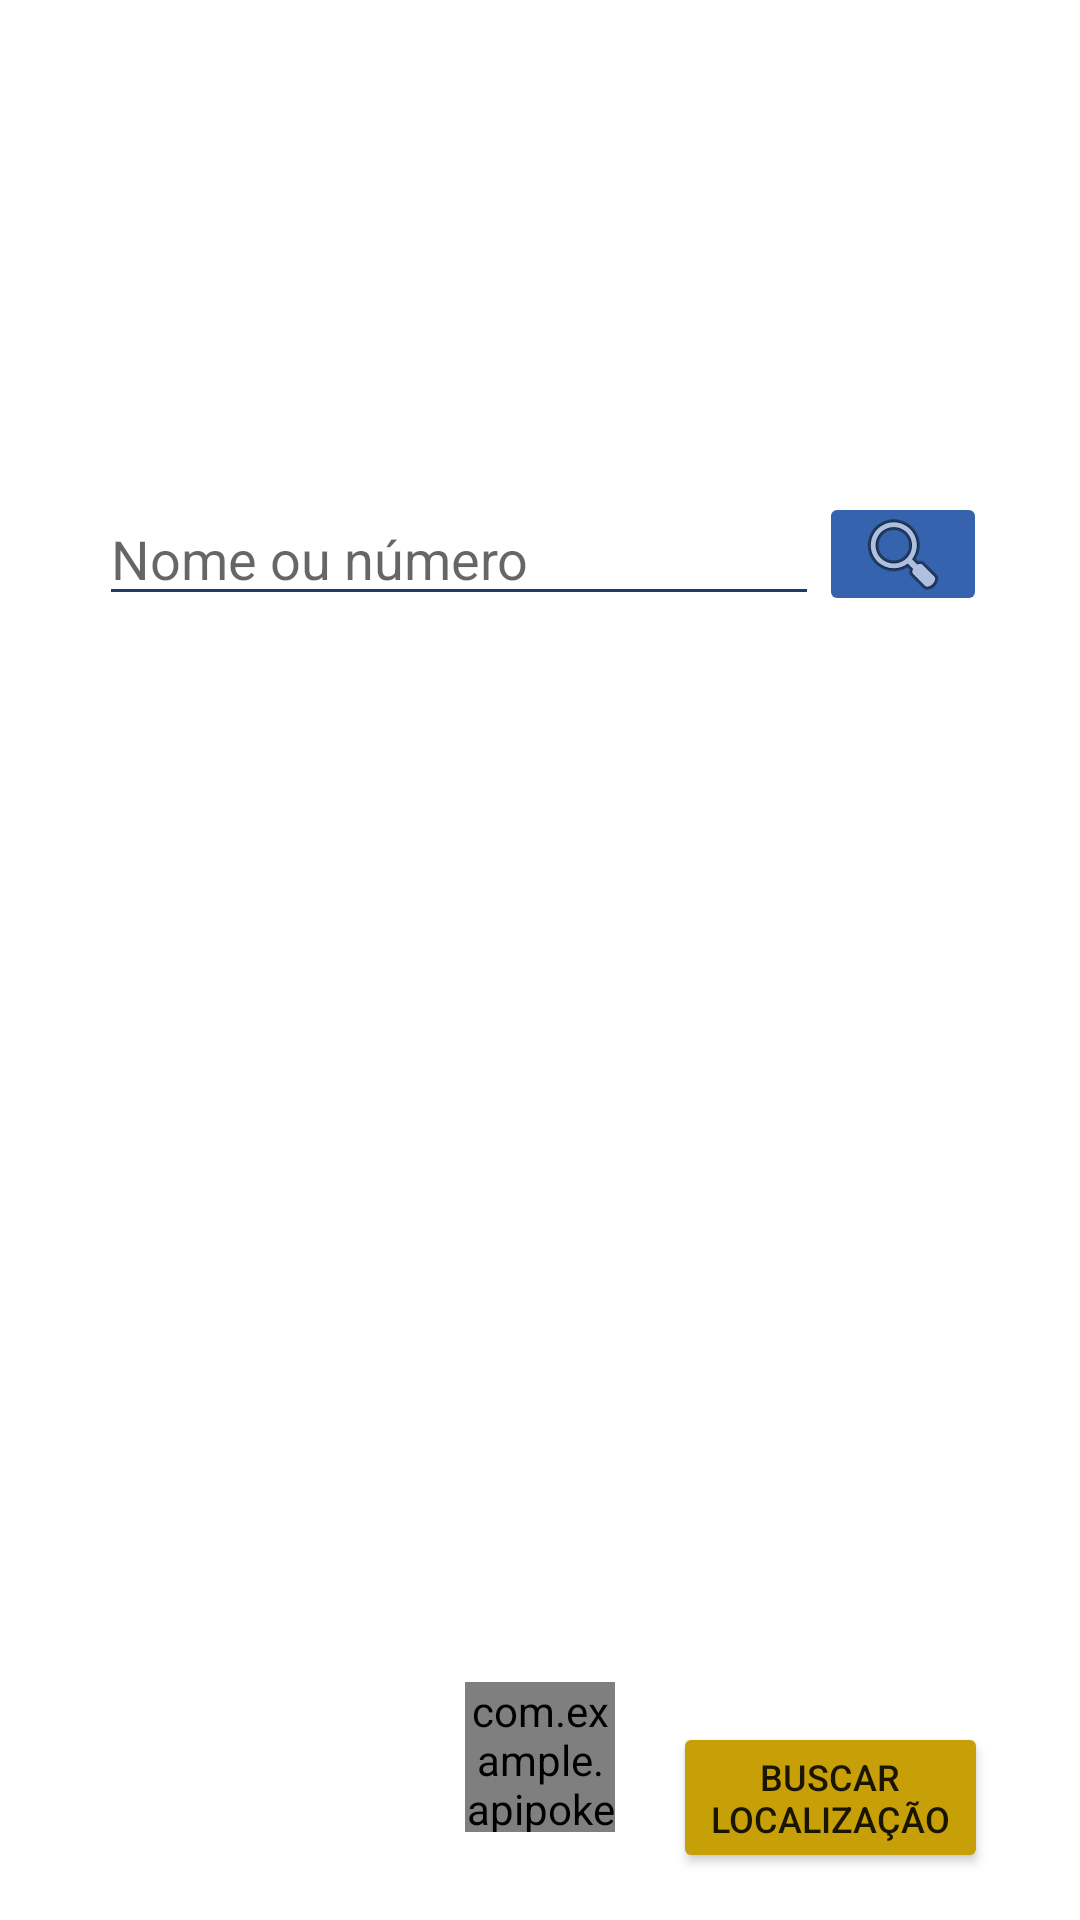

Layout XML and referenced resources for this Android screen:
<!-- AndroidManifest.xml: application theme Theme.APIPokemon -->
<!-- res/layout/activity_main.xml -->
<?xml version="1.0" encoding="utf-8"?>
<androidx.constraintlayout.widget.ConstraintLayout xmlns:android="http://schemas.android.com/apk/res/android"
    xmlns:app="http://schemas.android.com/apk/res-auto"
    xmlns:tools="http://schemas.android.com/tools"
    android:id="@+id/CLMain"
    android:layout_width="match_parent"
    android:layout_height="match_parent"
    android:foregroundTint="#FFFFFF"
    tools:context=".MainActivity">

    <com.example.apipokemon.CustomView
        android:id="@+id/customView"
        android:layout_width="50dp"
        android:layout_height="50dp"
        app:layout_constraintBottom_toBottomOf="parent"
        app:layout_constraintEnd_toEndOf="parent"
        app:layout_constraintHorizontal_bias="0.5"
        app:layout_constraintStart_toStartOf="parent"
        app:layout_constraintTop_toTopOf="parent"
        app:layout_constraintVertical_bias="0.95" />

    <ImageView
        android:id="@+id/imgPokemon"
        android:layout_width="302dp"
        android:layout_height="90dp"
        android:contentDescription="@string/imgPokeContDesc"
        app:layout_constraintBottom_toBottomOf="parent"
        app:layout_constraintEnd_toEndOf="parent"
        app:layout_constraintHorizontal_bias="0.5"
        app:layout_constraintStart_toStartOf="parent"
        app:layout_constraintTop_toTopOf="parent"
        app:layout_constraintVertical_bias="0.100000024"
        app:srcCompat="@drawable/pokemon" />

    <LinearLayout
        android:id="@+id/linearLayout"
        android:layout_width="330dp"
        android:layout_height="400dp"
        android:orientation="vertical"
        app:layout_constraintBottom_toBottomOf="parent"
        app:layout_constraintEnd_toEndOf="parent"
        app:layout_constraintHorizontal_bias="0.495"
        app:layout_constraintStart_toStartOf="parent"
        app:layout_constraintTop_toBottomOf="@+id/imgPokemon"
        app:layout_constraintVertical_bias="0.19999999">

        <LinearLayout
            android:layout_width="wrap_content"
            android:layout_height="wrap_content"
            android:orientation="horizontal">

            <EditText
                android:id="@+id/pokeInput"
                android:layout_width="240dp"
                android:layout_height="wrap_content"
                android:layout_marginStart="18dp"
                android:autofillHints="@string/hintidname"
                android:backgroundTint="@color/primary_2"
                android:ems="10"
                android:hint="@string/hintidname"
                android:inputType="textPersonName"
                android:textColorHighlight="@color/primary_2"
                android:textColorLink="@color/primary_1" />

            <ImageButton
                android:id="@+id/btnBusca"
                android:layout_width="wrap_content"
                android:layout_height="match_parent"
                android:backgroundTint="@color/primary_1"
                android:backgroundTintMode="src_in"
                android:contentDescription="@string/imgbtnBuscaContDesc"
                android:onClick="buscaPoke"
                android:scaleType="centerCrop"
                android:tint="@color/ic_launcher_background"
                android:tintMode="src_in"
                app:srcCompat="@android:drawable/ic_menu_search" />

        </LinearLayout>

        <TextView
            android:id="@+id/txtSpace1"
            android:layout_width="match_parent"
            android:layout_height="wrap_content" />

        <LinearLayout
            android:layout_width="match_parent"
            android:layout_height="wrap_content"
            android:orientation="horizontal">

            <TextView
                android:id="@+id/txtPokeName"
                android:layout_width="wrap_content"
                android:layout_height="wrap_content"
                android:textSize="18sp"
                android:textStyle="bold" />

            <Space
                android:layout_width="0dp"
                android:layout_height="wrap_content"
                android:layout_weight="1" />

            <TextView
                android:id="@+id/txtPokeId"
                android:layout_width="wrap_content"
                android:layout_height="wrap_content"
                android:textSize="18sp"
                android:textStyle="bold" />

        </LinearLayout>

        <TextView
            android:id="@+id/txtSpace2"
            android:layout_width="match_parent"
            android:layout_height="wrap_content" />

        <LinearLayout
            android:layout_width="match_parent"
            android:layout_height="wrap_content"
            android:orientation="horizontal">

            <TextView
                android:id="@+id/txtPokeHeight"
                android:layout_width="wrap_content"
                android:layout_height="wrap_content"
                android:textSize="18sp"
                android:textStyle="bold" />

            <Space
                android:layout_width="0dp"
                android:layout_height="wrap_content"
                android:layout_weight="1" />

            <TextView
                android:id="@+id/txtPokeWeight"
                android:layout_width="wrap_content"
                android:layout_height="wrap_content"
                android:textSize="18sp"
                android:textStyle="bold" />

        </LinearLayout>

        <TextView
            android:id="@+id/txtSpace3"
            android:layout_width="match_parent"
            android:layout_height="wrap_content"
            android:textSize="18sp" />

        <LinearLayout
            android:layout_width="match_parent"
            android:layout_height="wrap_content"
            android:gravity="center_horizontal|center_vertical"
            android:orientation="horizontal">

            <Button
                android:id="@+id/btnSalvar"
                style="@style/Widget.MaterialComponents.Button"
                android:layout_width="100dp"
                android:layout_height="60dp"
                android:onClick="Salvar"
                android:paddingHorizontal="4dp"
                android:text="@string/btnSalvar"
                android:textSize="14sp" />

            <Button
                android:id="@+id/btnApagar"
                style="@style/Widget.MaterialComponents.Button"
                android:layout_width="100dp"
                android:layout_height="60dp"
                android:layout_marginHorizontal="10dp"
                android:onClick="Deletar"
                android:paddingHorizontal="4dp"
                android:text="@string/btnApagar"
                android:textSize="14sp" />

            <Button
                android:id="@+id/btnVer"
                style="@style/Widget.MaterialComponents.Button"
                android:layout_width="100dp"
                android:layout_height="60dp"
                android:onClick="Listar"
                android:paddingHorizontal="0dp"
                android:text="@string/btnVer"
                android:textSize="14sp" />

        </LinearLayout>

        <TextView
            android:id="@+id/txtSpace4"
            android:layout_width="match_parent"
            android:layout_height="wrap_content"
            android:textSize="36sp" />

        <TextView
            android:id="@+id/textview_location"
            android:layout_width="match_parent"
            android:layout_height="wrap_content"
            android:textAlignment="center" />

    </LinearLayout>

    <Button
        android:id="@+id/button_location"
        android:layout_width="105dp"
        android:layout_height="wrap_content"
        android:backgroundTint="@color/secondary_2"
        android:paddingHorizontal="4dp"
        android:text="@string/start_tracking_location"
        android:textSize="12sp"
        app:layout_constraintBottom_toBottomOf="parent"
        app:layout_constraintEnd_toEndOf="parent"
        app:layout_constraintHorizontal_bias="0.88"
        app:layout_constraintStart_toStartOf="parent"
        app:layout_constraintTop_toBottomOf="@+id/linearLayout"
        app:layout_constraintVertical_bias="0.39" />

</androidx.constraintlayout.widget.ConstraintLayout>
<!-- resources referenced by this layout -->
<resources>
  <color name="primary_1">#3563ad</color>
  <color name="primary_2">#21386e</color>
  <color name="secondary_2">#c7a008</color>
  <string name="btnApagar">Soltar Pokémon</string>
  <string name="btnSalvar">Capturar Pokémon</string>
  <string name="btnVer">Ver Capturas</string>
  <string name="hintidname">Nome ou número</string>
  <string name="imgPokeContDesc">pokemon logo</string>
  <string name="imgbtnBuscaContDesc">icone de busca</string>
  <string name="start_tracking_location">Buscar localização</string>
  <style name="Theme.APIPokemon" parent="Theme.MaterialComponents.DayNight.DarkActionBar">
          
          <item name="colorPrimary">@color/primary_1</item>
          <item name="colorPrimaryVariant">@color/primary_2</item>
          <item name="colorOnPrimary">@color/white</item>
          
          <item name="colorSecondary">@color/secondary_1</item>
          <item name="colorSecondaryVariant">@color/secondary_2</item>
          <item name="colorOnSecondary">@color/black</item>
          
          <item name="android:statusBarColor" tools:targetApi="l">?attr/colorPrimaryVariant</item>
          
      </style>
  <color name="white">#FFFFFFFF</color>
  <color name="secondary_1">#ffcb05</color>
  <color name="black">#FF000000</color>
</resources>
